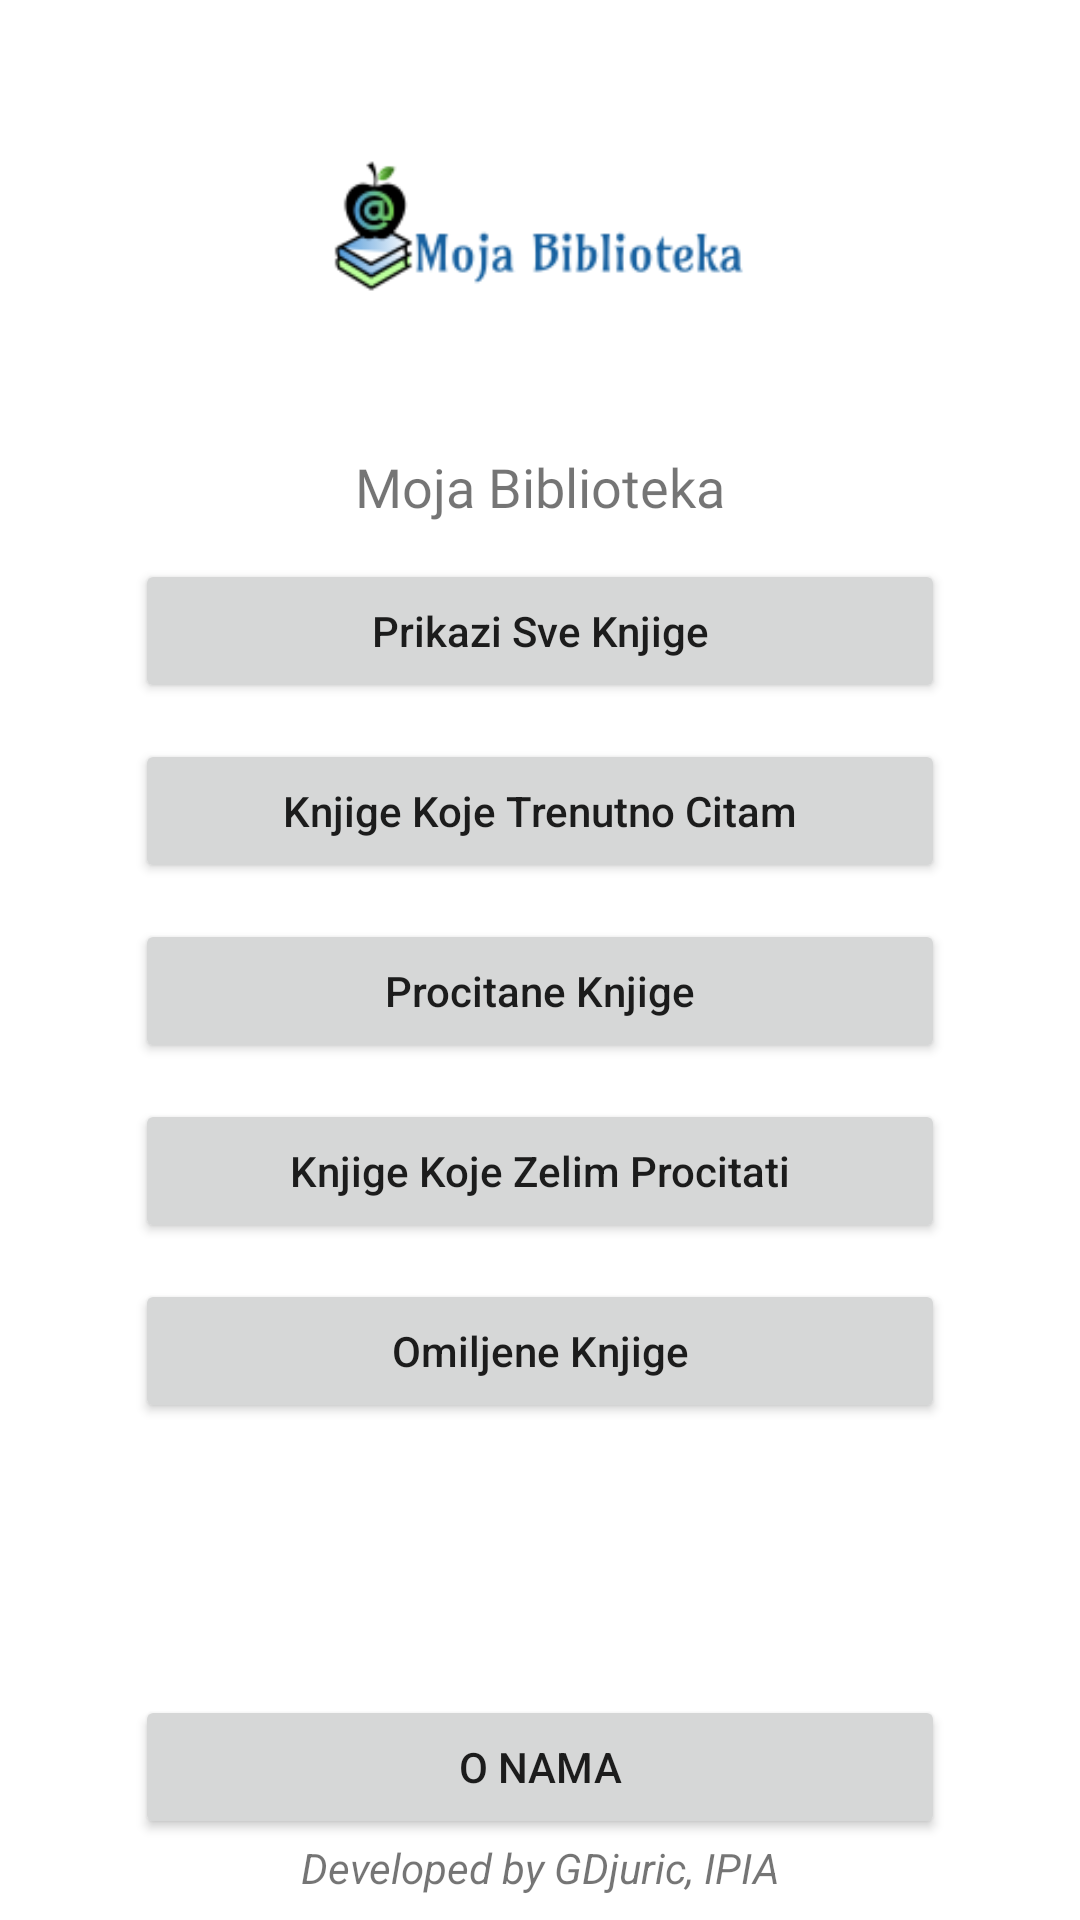

Here is an Android app screen rendered from its layout file. Give the layout XML and the strings, colors and styles it references.
<!-- AndroidManifest.xml: application theme Theme.MojaBiblioteka -->
<!-- res/layout/activity_main.xml -->
<?xml version="1.0" encoding="utf-8"?>
<androidx.constraintlayout.widget.ConstraintLayout xmlns:android="http://schemas.android.com/apk/res/android"
    xmlns:app="http://schemas.android.com/apk/res-auto"
    xmlns:tools="http://schemas.android.com/tools"
    android:layout_width="match_parent"
    android:layout_height="match_parent"
    tools:context=".MainActivity">

    <ImageView
        android:id="@+id/avatarLogoId"
        android:layout_width="150dp"
        android:layout_height="150dp"
        android:src="@mipmap/logo"
        app:layout_constraintEnd_toEndOf="parent"
        app:layout_constraintStart_toStartOf="parent"
        app:layout_constraintTop_toTopOf="parent" />

    <TextView
        android:id="@+id/nameId"
        android:layout_width="wrap_content"
        android:layout_height="wrap_content"
        android:fontFamily="@font/lemon"
        android:text="Moja Biblioteka"
        android:textSize="18sp"
        app:layout_constraintEnd_toEndOf="@+id/avatarLogoId"
        app:layout_constraintStart_toStartOf="@+id/avatarLogoId"
        app:layout_constraintTop_toBottomOf="@+id/avatarLogoId" />

    <Button
        android:id="@+id/btnAllBooks"
        android:layout_width="270dp"
        android:layout_height="wrap_content"
        android:layout_marginTop="12dp"
        android:onClick="showAllBooks"
        android:text="Prikazi Sve Knjige"
        android:textAllCaps="false"
        app:layout_constraintEnd_toEndOf="parent"
        app:layout_constraintStart_toStartOf="parent"
        app:layout_constraintTop_toBottomOf="@+id/nameId" />

    <Button
        android:id="@+id/btnCurrentlyReading"
        android:layout_width="270dp"
        android:layout_height="wrap_content"
        android:layout_marginTop="12dp"
        android:text="Knjige Koje Trenutno Citam"
        android:textAllCaps="false"
        app:layout_constraintEnd_toEndOf="@+id/btnAllBooks"
        app:layout_constraintHorizontal_bias="0.507"
        app:layout_constraintStart_toStartOf="@+id/btnAllBooks"
        app:layout_constraintTop_toBottomOf="@+id/btnAllBooks" />

    <Button
        android:id="@+id/btnAlreadyRead"
        android:layout_width="270dp"
        android:layout_height="wrap_content"
        android:layout_marginTop="12dp"
        android:text="Procitane Knjige"
        android:textAllCaps="false"
        app:layout_constraintEnd_toEndOf="@+id/btnCurrentlyReading"
        app:layout_constraintStart_toStartOf="@+id/btnCurrentlyReading"
        app:layout_constraintTop_toBottomOf="@+id/btnCurrentlyReading" />


    <Button
        android:id="@+id/btnToRead"
        android:layout_width="270dp"
        android:layout_height="wrap_content"
        android:layout_marginTop="12dp"
        android:text="Knjige Koje Zelim Procitati"
        android:textAllCaps="false"
        app:layout_constraintEnd_toEndOf="@+id/btnAlreadyRead"
        app:layout_constraintStart_toStartOf="@+id/btnAlreadyRead"
        app:layout_constraintTop_toBottomOf="@+id/btnAlreadyRead" />

    <Button
        android:id="@+id/btnFavourites"
        android:layout_width="270dp"
        android:layout_height="wrap_content"
        android:layout_marginTop="12dp"
        android:text="Omiljene Knjige"
        android:textAllCaps="false"
        app:layout_constraintEnd_toEndOf="@+id/btnToRead"
        app:layout_constraintStart_toStartOf="@+id/btnToRead"
        app:layout_constraintTop_toBottomOf="@+id/btnToRead" />

    <Button
        android:id="@+id/btnAbout"
        android:layout_width="270dp"
        android:layout_height="wrap_content"
        android:text="O Nama"
        app:layout_constraintBottom_toTopOf="@+id/txtLicence"
        app:layout_constraintEnd_toEndOf="parent"
        app:layout_constraintStart_toStartOf="parent" />

    <TextView
        android:id="@+id/txtLicence"
        android:layout_width="wrap_content"
        android:layout_height="wrap_content"
        android:layout_marginBottom="8dp"
        android:text="Developed by GDjuric, IPIA"
        android:textStyle="italic"
        app:layout_constraintBottom_toBottomOf="parent"
        app:layout_constraintEnd_toEndOf="parent"
        app:layout_constraintStart_toStartOf="parent" />


</androidx.constraintlayout.widget.ConstraintLayout>
<!-- resources referenced by this layout -->
<resources>
  <!-- mipmap logo: png bitmap (mipmap-anydpi-v26, 6745 bytes) -->
  <style name="Theme.MojaBiblioteka" parent="Theme.MaterialComponents.Light">
          
          <item name="colorPrimary">@color/purple_500</item>
          <item name="colorPrimaryVariant">@color/purple_700</item>
          <item name="colorOnPrimary">@color/white</item>
          
          <item name="colorSecondary">@color/teal_200</item>
          <item name="colorSecondaryVariant">@color/teal_700</item>
          <item name="colorOnSecondary">@color/black</item>
          
          <item name="android:statusBarColor" tools:targetApi="l">?attr/colorPrimaryVariant</item>
          
      </style>
  <!-- not gathered from this repository: default colours our renderer supplied (Android Studio template values) -->
  <color name="purple_500">#FF6200EE</color>
  <color name="purple_700">#FF3700B3</color>
  <color name="teal_200">#FF03DAC5</color>
  <color name="teal_700">#FF018786</color>
  <color name="black">#FF000000</color>
  <color name="white">#FFFFFFFF</color>
</resources>
